Dataset: cherry-leaves (GitHub, BogdanFSD/ML5-Mildew-Detection). Classes: healthy cut cherry leaf, powdery mildew cut cherry leaf.

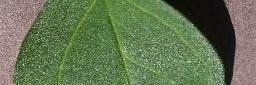
Label: healthy cut cherry leaf

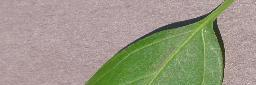
Label: healthy cut cherry leaf

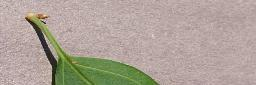
Label: healthy cut cherry leaf

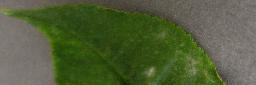
Label: powdery mildew cut cherry leaf

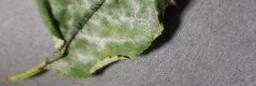
Label: powdery mildew cut cherry leaf

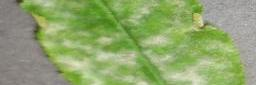
Label: powdery mildew cut cherry leaf
